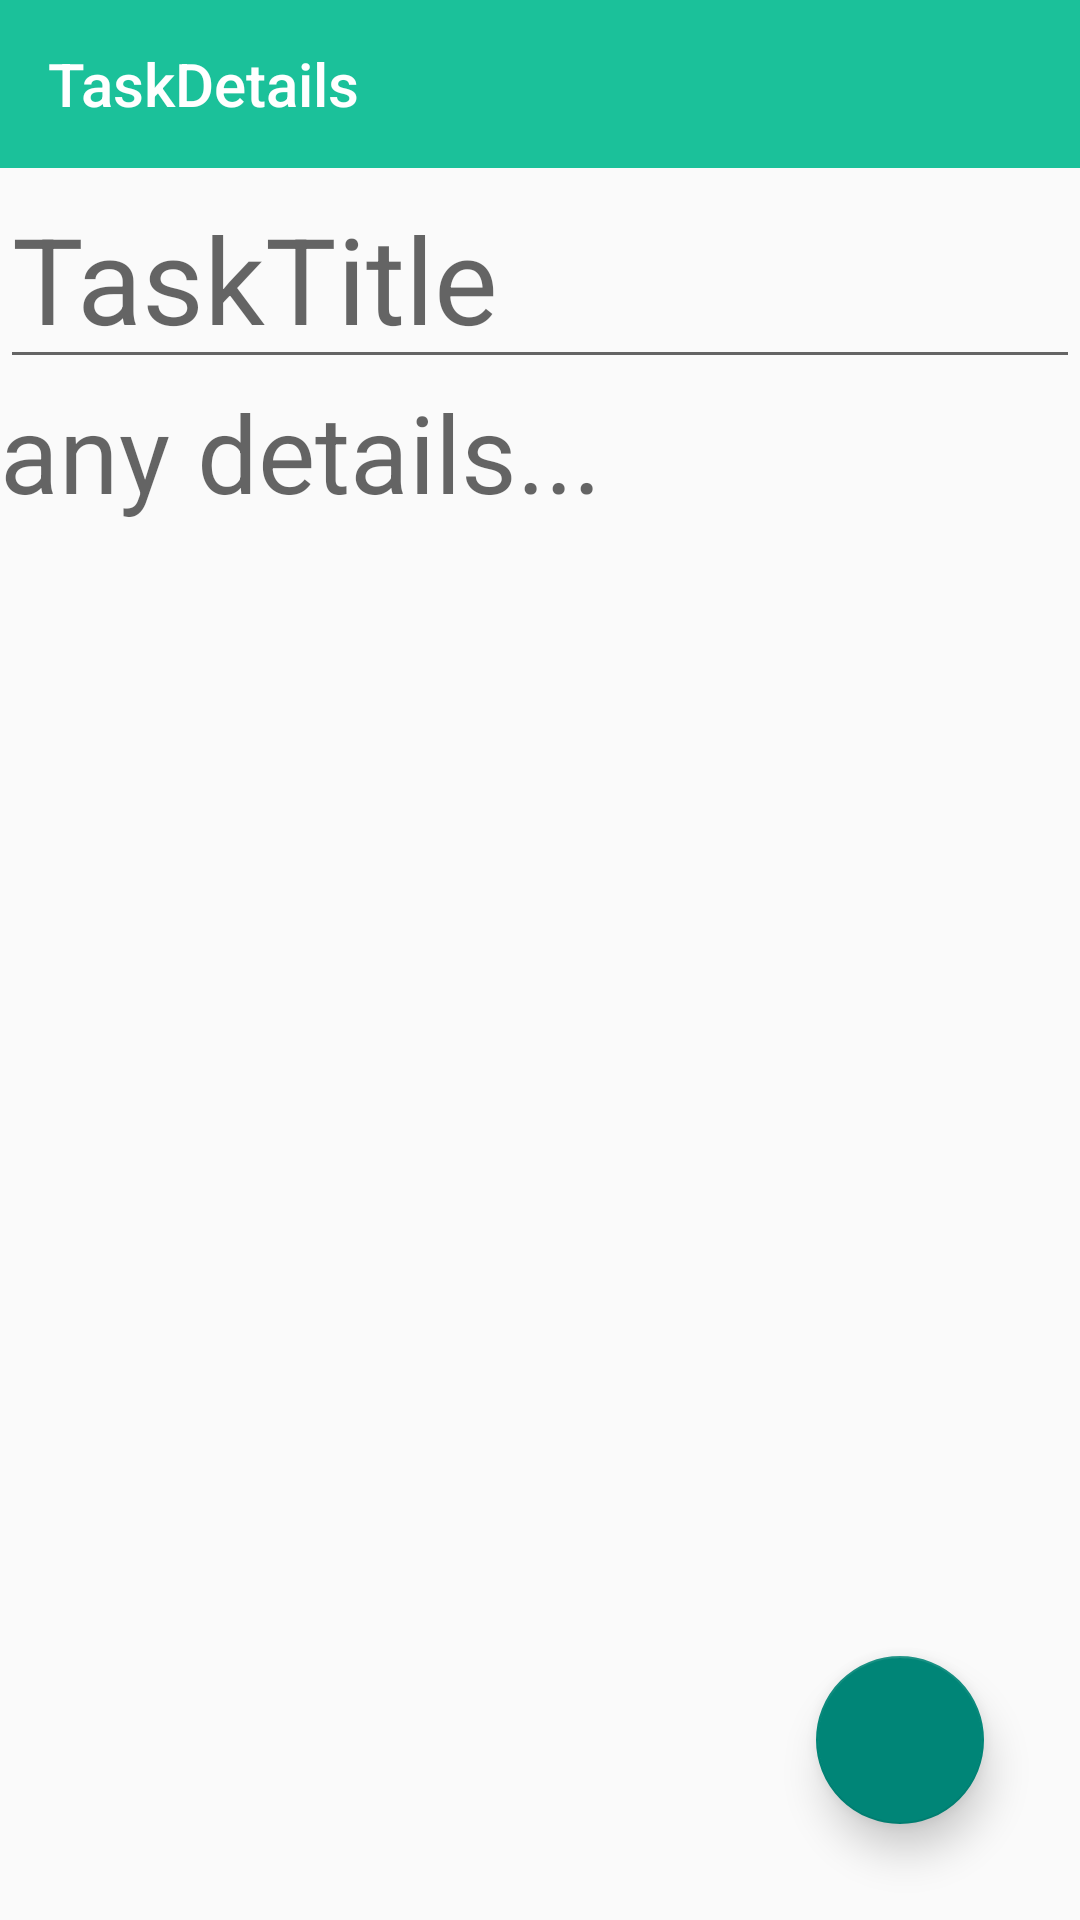

Reconstruct the res/layout file that produces this screen, plus the resources it refers to.
<!-- AndroidManifest.xml: application theme Theme.TeamToDo -->
<!-- res/layout/addtask.xml -->
<?xml version="1.0" encoding="utf-8"?>
<androidx.constraintlayout.widget.ConstraintLayout xmlns:android="http://schemas.android.com/apk/res/android"
    xmlns:app="http://schemas.android.com/apk/res-auto"
    xmlns:tools="http://schemas.android.com/tools"
    android:layout_width="match_parent"
    android:layout_height="match_parent"
    android:background="grey">


    <androidx.appcompat.widget.Toolbar
        android:id="@+id/toolbar2"
        android:layout_width="match_parent"
        android:layout_height="?attr/actionBarSize"
        android:background="@color/colorPrimary"
        android:theme="@style/ThemeOverlay.AppCompat.Dark.ActionBar"
        app:layout_constraintTop_toTopOf="parent"
        app:popupTheme="@style/ThemeOverlay.AppCompat.Light"
        app:title="TaskDetails"
        />

    <EditText
        android:id="@id/inputTaskTitle"
        android:layout_width="match_parent"
        android:layout_height="wrap_content"
        android:ellipsize="end"
        android:hint="TaskTitle"
        android:maxLines="1"
        android:textSize="40dp"
        app:layout_constraintTop_toBottomOf="@id/toolbar2"
        />

    <EditText
        android:id="@id/inputTaskDetails"
        android:layout_width="match_parent"
        android:layout_height="wrap_content"
        android:hint="any details..."
        android:textSize="36dp"
        app:layout_constraintTop_toBottomOf="@id/inputTaskTitle"
        android:background="grey"/>

    <com.google.android.material.floatingactionbutton.FloatingActionButton
        android:id="@+id/Fab2"
        android:layout_width="wrap_content"
        android:layout_height="wrap_content"
        android:layout_marginRight="32dp"
        android:layout_marginBottom="32dp"
        android:contentDescription="null"
        android:src="@drawable/baseline_add_task_finish_24"
        app:elevation="8dp"
        app:layout_constraintBottom_toBottomOf="parent"
        app:layout_constraintRight_toRightOf="parent" />


</androidx.constraintlayout.widget.ConstraintLayout>
<!-- resources referenced by this layout -->
<resources>
  <color name="colorPrimary">#1BC19A</color>
  <style name="Theme.TeamToDo" parent="Base.Theme.TeamToDo" />
  <style name="Base.Theme.TeamToDo" parent="Theme.MaterialComponents.DayNight.NoActionBar.Bridge">
          
          
      </style>
</resources>
